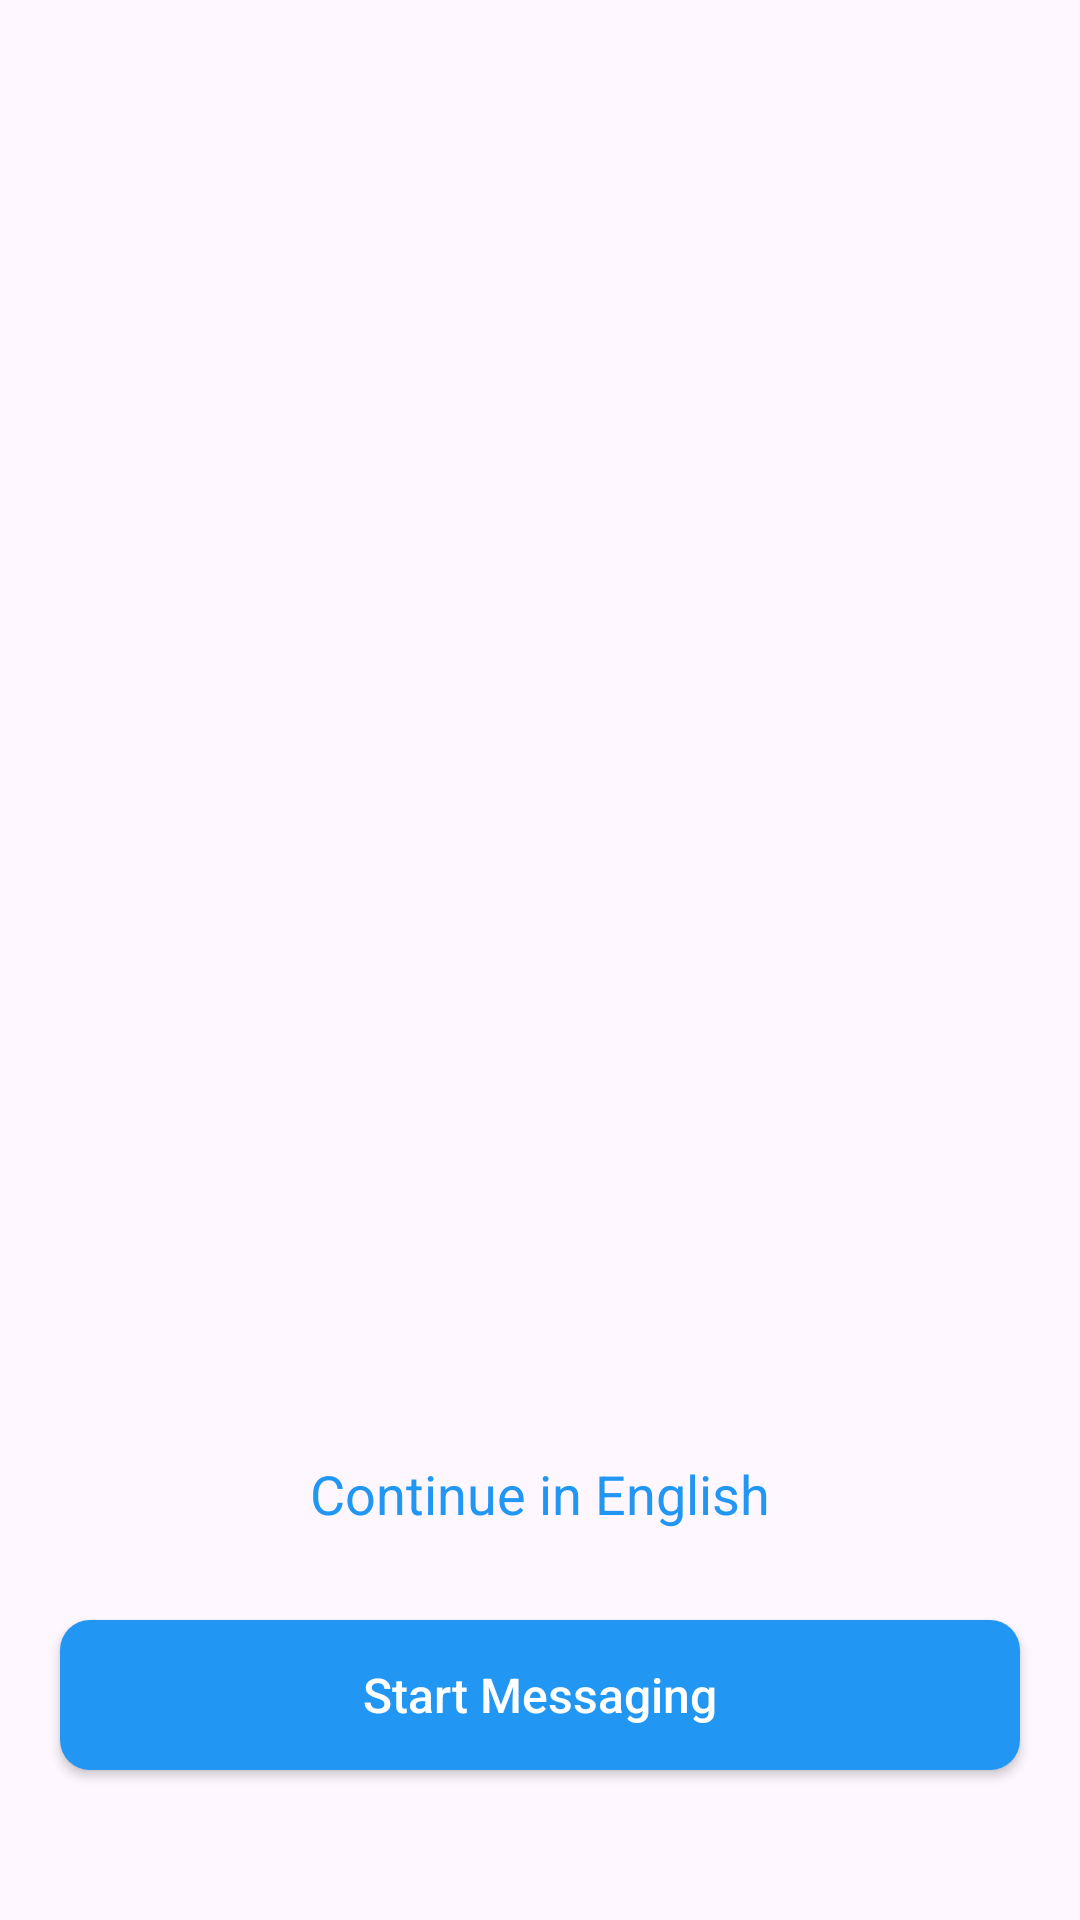

This screen was rendered from an Android layout file. Write that file and the resources it references.
<!-- AndroidManifest.xml: application theme Theme.Doppigramm -->
<!-- res/layout/screen_intro.xml -->
<?xml version="1.0" encoding="utf-8"?>
<androidx.constraintlayout.widget.ConstraintLayout
    xmlns:android="http://schemas.android.com/apk/res/android"
    xmlns:app="http://schemas.android.com/apk/res-auto"
    android:layout_width="match_parent"
    android:layout_height="match_parent"
    android:fitsSystemWindows="true"
    android:paddingTop="16dp"
    >

    <androidx.viewpager2.widget.ViewPager2
        android:id="@+id/viewPagerIntro"
        android:layout_width="match_parent"
        android:layout_height="match_parent"/>



    <com.google.android.material.tabs.TabLayout
        android:id="@+id/tabLayoutClinicIndicator"
        android:layout_width="match_parent"
        android:layout_height="8dp"
        android:layout_marginTop="380dp"
        android:background="@null"
        app:layout_constraintTop_toTopOf="parent"
        app:layout_constraintEnd_toEndOf="parent"
        app:layout_constraintStart_toStartOf="parent"
        app:tabBackground="@drawable/tab_background"
        app:tabGravity="center"
        app:tabIndicatorHeight="0dp" />



    <TextView
        android:id="@+id/continueRus"
        android:layout_width="match_parent"
        android:layout_height="wrap_content"
        android:text="Continue in English"
        app:layout_constraintBottom_toTopOf="@id/btnContinue"
        app:layout_constraintStart_toStartOf="parent"
        app:layout_constraintEnd_toEndOf="parent"
        android:gravity="center"
        android:layout_marginBottom="30dp"
        android:textSize="18sp"
        android:textColor="#2196F3"
        android:textStyle="normal"
        />


    <androidx.appcompat.widget.AppCompatButton
        android:id="@+id/btnContinue"
        android:layout_width="match_parent"
        android:layout_height="50dp"
        app:layout_constraintBottom_toBottomOf="parent"
        app:layout_constraintStart_toStartOf="parent"
        app:layout_constraintEnd_toEndOf="parent"
        android:background="@drawable/back_btn"
        android:layout_marginBottom="50dp"
        android:layout_marginHorizontal="20dp"
        android:textAllCaps="false"
        android:text="Start Messaging"
        android:textColor="@color/white"
        android:textSize="16sp"
        android:textStyle="normal"
        />


</androidx.constraintlayout.widget.ConstraintLayout>
<!-- resources referenced by this layout -->
<resources>
  <color name="white">#FFFFFFFF</color>
  <!-- drawable back_btn (drawable) -->
  <?xml version="1.0" encoding="utf-8"?>
  <selector xmlns:android="http://schemas.android.com/apk/res/android">
  
      <item>
  
          <shape android:shape="rectangle">
  
              <solid android:color="#2196F3"/>
              <corners android:radius="10dp"/>
  
          </shape>
  
      </item>
  </selector>
  <style name="Theme.Doppigramm" parent="Base.Theme.Doppigramm" />
  <style name="Base.Theme.Doppigramm" parent="Theme.Material3.DayNight.NoActionBar">
          <item name="colorPrimary">@android:color/transparent</item>
          <item name="android:statusBarColor">@android:color/transparent</item>
      </style>
</resources>
